pico-8 play session: hold ← + tap ❎

[t = 1 s] hold ← ~1s, tap ❎ ~2×
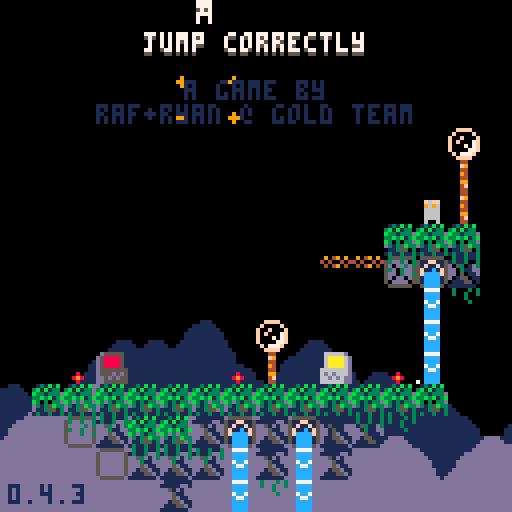
[t = 4 s] hold ← ~4s, tap ❎ ~7×
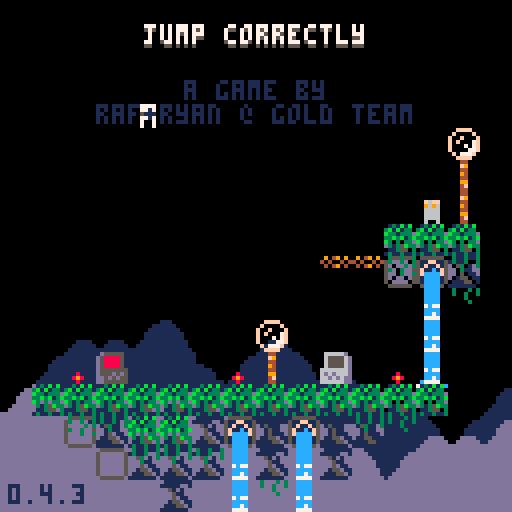
[t = 8 s] hold ← ~8s, tap ❎ ~14×
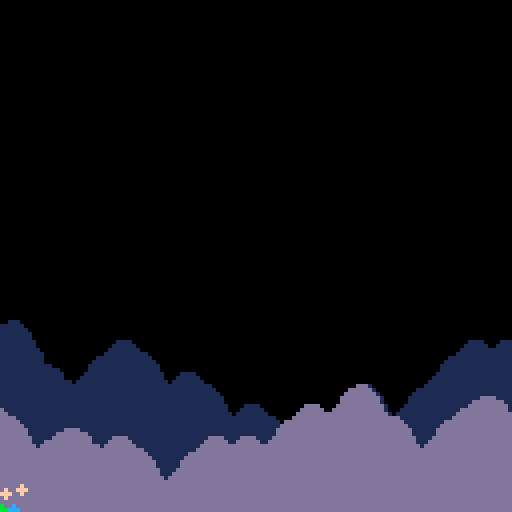

pico-8 cartridge
version 42
__lua__
-- jumper 2
-- 2025-06-24

p_win=0 //keep this
last_lvl=31

--constants and globals
p_spd=1
p_accel=0.3		 --fall accel (0.3)
p_f_max=4				 --fall spd max (4)
p_j_max=-2.5	 --jump spd max (-2.5)
p_j_t_max=5 	 --jump frames
//p_j_fre=1   	 --num free jumps
//p_w_spd=0.3 		--water fill speed

l_toucht=nil //last touch teleporter

chl=0 --checkpoint lvl
crl=0 --current lvl

-- enemy constants
ice_t_slow=70 --ice spawn time slow
ice_t_fast=30 --ice spawn time fast

cltb=0 --cloud time back
cltf=0 --cloud time front
key_cols={10,11,12,8} --keys

logo_t=0
//auto_save=1
tot_d=0
aut=0

function _init()
	printh("=====start=====")
	cartdata("gt_j2_043")
	
	mplay=false
	pp=obj(-1,-1,3,5)
	chl=dget(0)
	//chl=31
	tot_d=dget(2)
	//tot_d=100
	p_win=dget(3)
	//p_win=1
	printh("load save 0 "..chl)
	printh("load save 2 "..tot_d)
	printh("load save 3 "..p_win)
	
	reset_checkpoint(0)
end

function reset_checkpoint(ll)
	printh("reseting from checkpoint")
	uits,l_uits=-0.1,-1 --ui time slow
	uitf,l_uitf=-0.1,-1 --ui time fast
	
	tpt=0								--lvl trans time
	pvy=0  			   --vel y
	pdrx=1 			   --dir x
	pdry=0 			   --dir y
	pmt=0  			   --move time
	pjmp=0 			   --current jump
	pjp=true     --jump pressed
	pjmpt=0      --jump time
	ptank=1 		   --num water tanks (this will probably never get higher)
	pwater=0 	   --amt water
	pst=false    --show empty tank icon
	pwt=0					   --water time
	ptw=false    --touching water
	pdig=false   --is digging
	pdt=0				 	  --digging time
	pseed=0				  --seeds
	psht=false   --shooting
	ptswch=false --touching switch player
	etswch=false --touching switch any ememy
	pto=false 	 	--near old man :(
	pio=false    --interact old man
	og_text=":)" --old guy text
	ptn=false				--touching ng cpu
	pin=false				--interact ng cpu
	ptd=0    				--touching door (0 no, 1 yes, 2 yes+interact)
	pbnk=false   --did bonk
	prst=0							--restart time
	
	ogidx=0
	ogt=0
	
	dth_t=-1					--death time
	dth_e=nil				--death object
	
	if ll then
		crl=ll
	else
		crl=chl
	end
	
	if(crl!=0)save_game()
	
	if crl==0 then
		mplay=false
		music(63)// test no music
	elseif not mplay then
		mplay=true
		music(0)// test start music
	end
	
		
	init_lvl()
end

function _draw()
	cls()
	camera(cmx,cmy)
	
	draw_clouds()
	
	if logo_t<120 then
		draw_logo()
		return
	end
	
	if tpt>0 and tpt<40 then
		local t,c="computer "..crl,5
		if crl==0 then
			t="correct!"
			c=cltb%8+8
		end
		
		print(
			t,
			cmx+cen_txt(t),
			cmy+62,
			c)
			
		if flr(uits%2)==0 then
			spr(22,cmx,cmy+120)
		end
		return
	end
	
	if dth_t!=-1 then
		if dth_e and dth_e.draw then
			dth_e.draw(dth_e)
		end
		for e in all(effs)do
			if(e.isp)e.draw(e)
		end
		return
	end
	
	draw_bk()
	
	for e in all(enemies)do
		if(e.draw)e.draw(e)
	end
	
	map(0,0)
	
	if not tp_out then
		draw_player()
	end
	//printh(cmi.." "..cmj.." "..cmx.." "..cmy)
	
	draw_fg()
	
	for b in all(bullets)do
		b.draw(b)
	end
	
	
	for e in all(effs)do
		e.draw(e)
	end
	
	draw_hud()
	if aut>0 then
		for i=0,flr((30-aut)/10)do
			pset(cmx+2+i*2,cmy+126,7)
		end
	end
	
	if pio then
		draw_old_guy_prompt()
	end
end

function _update()
	l_uits,uits=uits,(uits+0.1)%30
	l_uitf,uitf=uitf,(uitf+0.2)%30
	cltb=(cltb+0.7)%136
	cltf=(cltf+1)%136
	
	if aut>0 then
		aut-=1
	end
	
	if scr_wrap and 
				flr(uits%3)==0 and
				flr(l_uits%3)!=0 then
		for i=0,16 do
			add_wrap(cmx,cmy+i*8,1)
			add_wrap(cmx+127,cmy+i*8,-1)
		end
	end
	
	if logo_t<120 then
		logo_t+=1
		if(btnp(❎))logo_t+=50
		return
	end
	
	update_clds()
	
	for e in all(effs)do
		e.update(e)
	end
	
	if dth_t>=0 then
		dth_t-=1
		//if dth_e and dth_e.update then
			//dth_e.update(dth_e)
		//end
		if(dth_t==0)reset_checkpoint(crl)
		return
	end
	
	if pio then
		update_old_guy_prompt()
		return
	end
	
	if crl==0 and 
				p_win==1 and
				flr(uitf%2)==0 and
				flr(l_uitf%2)!=0 then
		add_jump(
			rand(0,127),
			rand(0,127),
			nil,
			15)
		//local sv=
		//sfx(16,-1,rand(0,2)*6,6)
		sfx(9,-1,0,16)
	end
	
	update_lvl()
	
	if tp_out then
		update_tp_out()
	else
		for e in all(enemies)do
			if(e.update)e.update(e)
		end
	
		update_bullets()
		update_player()
	end
end

function comb(a,b)
	for k,v in pairs(b)do
		a[k]=v
	end
end

function obj(x,y,w,h,ext)
	o={x=x,y=y,w=w,h=h}
	comb(o,ext)
	return o
end

function eff(x,y,d,u,ext)
	o={x=x,y=y,draw=d,update=u}
	comb(o,ext)
	return o
end

function rand(bot,top)
	return flr(rnd((top+1)-bot))+bot
end

function draw_bb(o)
	rect(
		o.x-o.w/2,
		o.y-o.h/2,
		o.x+o.w/2,
		o.y+o.h/2,
		8)	
end

function col_bb(a,b)
	if b.w==0 or b.h==0 then
		return false
	end
	local ax=a.x-a.w/2
	local ay=a.y-a.h/2
	local bx=b.x-b.w/2
	local by=b.y-b.h/2
	
	return ax<=bx+b.w and
		ax+a.w>=bx and ay<=by+b.h and
		ay+a.h>=by
end

function test_w_wrap(a,b)
	local aa=a
	if scr_wrap then
		aa=obj(
			a.x%128+cmx,
			a.y,a.w,a.h)
	end
	if col_bb(aa,b) then
		return b
	end
	return nil
end

function on_layer(o,ox,oy,lrs,t_spk,hb_mod)
	if type(lrs)!="table" then
		lrs={lrs}
	end
	if(hb_mod==nil)hb_mod=0
	
	local a=obj(o.x+ox,o.y+oy,o.w+hb_mod,o.h+hb_mod)
	local mi=flr(a.x/8)
	local mj=flr(a.y/8)
	
	for j=min(cmj+15,mj+1),max(cmj,mj-1),-1 do
	for ii=mi-1,mi+1 do
		local i=ii%16+cmi
		for f in all(lrs) do
			local s=mget(i,j)
			if fget(s,f) then
				local h=f==1 and 4 or 8
				local b=obj(
					i*8+4,
					j*8+h/2,
					8,
					h,
					{s=s}
				)
				if test_w_wrap(a,b) then
					return b
				end
			end
		end
	end end
	
	if t_spk then
		for s in all(spks) do
			if test_w_wrap(a,s) then
				return s
			end
		end
	end
	return nil
end

function on_scr(o)
	return o.y<cmy+137 and 
								o.y>cmy-4 and
			 				o.x<cmx+137 and 
			 				o.x>cmx-4
end

function round(n)
	if n-flr(n)>=0.5 then
		return flr(n)+1
	end
	return flr(n)
end

function lerp(a,b,t)
 return a+(b-a)*t
end

function clear_map_at(x,y)
	mset(flr(x/8),flr(y/8),0)
end

function draw_logo()
	local f=min(logo_t/60,1)
	local fi=min(flr(logo_t/9),6)
	pal(10,({1,5,2,13,15,10})[fi])
	for i=1,4 do
		spr(
			124+i-1,
			cmx+60+f*8*i-4*f,
			cmy+60)
		spr(
			124-i,
			cmx+60-f*8*i+4*f,
			cmy+60)
	end
end

--[[
function toggle_auto_save(i)
	if i==1 or i==2 then
		return
	end
	auto_save=(auto_save+1)%2
	printh("set auto save ")
	printh(auto_save)
	dset(1,auto_save)
	//add sfx here
	menuitem(
		2,
		"auto save "..(auto_save==1 and "is on" or "is off"),
		toggle_auto_save
	)
end
]]--

function save_game()
	printh("set save 0 "..chl)
	printh("set save 2 "..tot_d)
	printh("set save 3 "..p_win)
	dset(0,chl)
	dset(2,tot_d)
	dset(3,p_win)
	//add sfx here
	aut=30
end

function clear_save()	
	printh("clear save 0 2 3")
	dset(0,0)
	dset(2,0)
	dset(3,0)
	tot_d=0
	chl=0
	p_win=0
end

music(0)

-->8
--player
function draw_player()
	local off=(ptswch and 2 or 0)
	
	--legs
	sspr(
		12,flr(pmt)%2*2+8,
		4,2,
		pp.x-2,pp.y+1-off,
		4,2,
		pmt<2
	)	

	--ducking
	local dt=flr(pdt/3)%2
	if dt==0 and 
				pdry==1 and 
				pvy==0 and
				not pdig then
		dt=1
	end

	--head
	if(pjmp>=1)pal(12,5)
	sspr(
		8,pdry*4+12,
		4,4,
		pp.x-2,pp.y-3+dt-off,
		4,4,
		pdrx==-1
	)
	pal()
		
	--off screen arrow
	if pp.x>cmx+128 then
		spr(13,cmx+120,pp.y-4)
	elseif pp.x<cmx-1 then
		spr(13,cmx+2,pp.y-4,1,1,true)
	end
	
	--water drops
	if ptw then
		draw_splash(pp.x-4,pp.y-5)
	end
	
	--water tank
	local ofx=3
	if(pdrx==-1)ofx=-8
	if pst then
		sspr(0,8,6,6,pp.x+ofx,pp.y-6)
	elseif pwater>0 then
		if ptw then
			--tank shadow
			sspr(
				0,8,6,6,
				pp.x+ofx+1,pp.y-5)
		end
		sspr(
			16+8*(pwater-1)+(flr(uits)%2)*4,8,
			5,5,pp.x+ofx,pp.y-6)
	end
	
	--seeds
	for i=1,pseed do
		local a=uitf/7.5+i/pseed
		local x=pp.x+cos(a)*6
		local y=pp.y+sin(a)*6
		rectfill(
			x,y,
			x+sgn(cos(a)),
			y+sgn(sin(a)),7)
	end
	
	if prst>15 then
		draw_int(
			4-flr(prst/15),
			pp.x+2,
			pp.y-2)
	end
	
	--[[
	draw_bb(
		{x=pp.x,y=pp.y+4,w=3,h=1}
	)
	]]--
end

function update_player()
	local move=false
	pdry=0
	if(btn(➡️))move,pdrx=true,1
	if(btn(⬅️))move,pdrx=true,-1
	if(btn(⬆️))pdry=-1
	if(btn(⬇️))pdry=1
	
	if move then
		pmt-=0.3
		if(pmt<0)pmt=4
		if not on_layer(pp,pdrx,0,0) then
			pp.x+=p_spd*pdrx
		end
	else
		pmt=0
		pp.x=flr(pp.x)
	end
	
	if scr_wrap then
		local wr=false
		if(pp.x<cmx-1)pp.x,wr=cmx+127,true
		if(pp.x>cmx+127)pp.x,wr=cmx,true
		if(wr)sfx(3,-1,12,14)
	end
	
	--touch enemy
	local ts=false --touch shroom
	for e in all(enemies)do
		if col_bb(pp,e) then
			if e.draw==draw_shroom then
				ts=true
				//printh(pp.x.." "..pp.y.." touch shroom")
			elseif e.can_hurt then
				//reset_checkpoint()
				kill_plr(e)
				return
			end
		end
	end
	
	--jump
	if btn(🅾️) then
		if not pjp then
			pjp=true
			--  bank,chnl,off, len
			--sfx(0,   0,   0,   0)
			if (pjmp<1 or
							flr(pwater/3)>0) then
				if pjmp>=1 and pwater>2 then
					pwater-=3
					if pwater==0 then
						pst=true
					end
				end
				pjmpt=p_j_t_max
				//pvy=p_j_max
				pjmp+=1
				add_jump(pp.x-1,pp.y)
				if not ptn then
					sfx(3,-1,0,8)
				end
			end
		end
		if pjmpt>0 then
			pvy=p_j_max
		end
		pjmpt=max(0,pjmpt-1)
	else
		pjmpt=0
		pjp=false
	end
	
	--fall
	pvy=min(p_f_max,pvy+p_accel)
	if pvy<0 then
		local b=on_layer(pp,0,pvy,0) 
		if b then
			if not pbnk then
				sfx(3,-1,8,4)
			end
			pbnk=true
			pp.y=b.y+7
			pvy=0.5 --y vel of player after bonk
		end
	else 
		local t=on_layer(
			pp,0,max(1,pvy),{0,1})
		if t!=nil and t.y-pp.y>4 then
			if pvy>p_accel then
				//printh(
				//	"landed "..(
				//		ts and "true" or "false")
				//	)
				add_landed(pp.x,pp.y+4)
				pbnk=false
				sfx(5,-1,0,10)
			end
			pp.y=(flr(pp.y/8)*8)+5
			pvy=0
			pst=false
			
			if not ts then
				pjmp=0
			end
			
			if t and t.s==76 then
				set_cld(t.x,t.y)
			end
		end
	end
	pp.y+=pvy
	
	local sq=on_layer(pp,0,0,0)
	if sq then
		//printh(sq.x.." "..sq.y)
		local o=obj(
			sq.x,sq.y,0,0,
			{
				draw=function()
					spr(sq.s,sq.x-4,sq.y-4)
				end
			})
		kill_plr(o)
	end
	
	--shoot
	if btn(❎) then
		if not pto and 
					not psht and 
					pseed>0 then
			psht=true
			pseed-=1
			sfx(6,-1,0,6)
			local dx=pdrx
			if(pdry!=0)dx=0	
			//add_get(pp.x+2,pp.y,pseed)
			add_bullet(
				pp.x+dx*5,pp.y+pdry*5,1,
				dx*4,pdry*4,false,7,true)
		end
	else
		psht=false 
	end
	
	if btn(❎) and 
				btn(⬇️) and 
				pvy==0 then
		prst+=1
		if prst==15*4 then
			kill_plr()
		end
	else
		prst=0
	end
	
	--touch water
	--note: timer doesnt
	--reset when player
	--leaves water
	ptw=false
	for w in all(waters) do
		if(col_bb(pp,w))ptw=true
	end
	if ptw then
		pwt+=0.3//p_w_spd
		if pwt>=1 then
			pwt=0
			if pwater/3<ptank then
				pwater+=1
				pst=false
				sfx(4,-1,(pwater-1)*6,6)
			end
		end
	end
	
	//printh(pov)
	
	if pp.y>cmy+136 then
		//reset_checkpoint()
		kill_plr()
		return
	end
	
	for b in all(bullets)do
		if col_bb(pp,b) then
			//reset_checkpoint()
			kill_plr(b)
			return
		end
	end
	
	--touch key
	//for k in all(l_keys)do
	for i=1,#l_keys do
		local k=l_keys[i]
		if not k.p and col_bb(pp,k) then
			k.p=true
			add(p_keys,k)
			add_b_exp(
				k.x,k.y,
				3,6,
				{key_cols[i]})
			sfx(10)
		end
	end
	
	--touch door
	//for d in all(doors)do
	if door then
		if col_bb(pp,door) then
			//ptd=true
			if btn(⬇️) or btn(⬆️) then
				local can=true
			
				//sfx(11)
				//sfx(17)
				//sfx(7,-1,4,4)
				for k in all(l_keys)do
					if k.p==false then
						can=false
					end
				end
			
				if can then
					for i=1,#l_keys do
						local k=l_keys[i]
						add_b_exp(
							k.x,
							k.y,
							2,2,
							{key_cols[i]})
						//del(p_keys,k)
					end
					if crl==last_lvl then
						crl=0
						p_win=1
						save_game()
					elseif crl==chl then
						crl+=1
					else
						crl=chl
					end
					sfx(11)
					init_tp_out()
				
					return
				elseif ptd<2 then
					sfx(7,-1,4,4)
					ptd=2
				end
			else
				ptd=1
			end
		else
			ptd=0
		end
	end
	
	--touch flower
	flwr=nil
	for f in all(flwrs)do
		if col_bb(pp,f) and pdry==1 then
			flwr=f
		end
	end
	
	if pvy!=0 or flwr==nil then
		pdig=false
		pdt=0
	else
		if pdig==false then
			pdt=10
		end
		pdig=true
		if pdt%5==0 then
			add_dig(pp.x,pp.y+4)
			sfx(8,-1,27,4)
		end
		if pdt<=0 then
			del(flwrs,flwr)
			pseed+=flwr.s
			add_get(pp.x,pp.y,"+"..flwr.s)
			sfx(14)
		end
		pdt-=1
	end
	
	-- touch teleporter
	local toucht=nil
	for tt in all(tps)do
	for i=0,1 do
		local t=tt[i+1]
		if t then
			if col_bb(pp,t) then
				//printh((i+1%2)+1)
				toucht=tt[(i+1)%2+1]
			end
		end 
	end end
	if l_toucht==nil and
				toucht!=nil then
		pp.x=toucht.x
		pp.y=toucht.y+1
		pvy*=-1
		--[[
		because of long pressing jumps,
		if the player enters this while
		holding jump before the max hold
		time, their velocity wont flip
		]]--
		add_b_exp(pp.x,pp.y,5,5,toucht.c)
		sfx(7,-1,8,24)
	end
	l_toucht=toucht
	
	-- old man
	pto=false
	if old_guy and 
				col_bb(pp,old_guy)then
		pto=true
		if btnp(❎) then
			sfx(7,-1,0,4)
			pio=true
			ogt=0
			l_ogt=-1
			if p_win==1 then
				_,__,idx=rank(tot_d)
				og_text=og_texts[99-idx]
			elseif og_texts[crl]!=nil then
				og_text=og_texts[crl]
			end
		end
	end
	
	-- touch ng cpu
	ptn=false
	if ng_cpu and
				col_bb(pp,ng_cpu)then
		ptn=true
		if btnp(❎) then
			if pin then
				clear_save()
				//kill_plr(ng_cpu)
				crl=1
				init_tp_out()
				sfx(17)
			else
				sfx(7,-1,0,4)
			end
			pin=true
		elseif btnp(🅾️) then
			sfx(7,-1,4,4)
			pin=false
		end
	else
		pin=false
	end
end

function kill_plr(o)
	tot_d+=1
	dth_e=o
	dth_t=30
	add_b_exp(
		mid(cmx,pp.x,cmx+127),
		mid(cmy,pp.y,cmy+127),
		10,10,nil,true)
		sfx(8,-1,0,27)
end

-->8
--hud/general

function draw_hud()
	print(ver,2,121,1)
	
	--[[
	// uncomment for testing
	print("lvl:"..crl+1,cmx+31,cmy+1,1)
	print("lvl:"..crl+1,cmx+30,cmy,7)
	print("dth:"..tot_d,cmx+61,cmy+1,1)
	print("dth:"..tot_d,cmx+60,cmy,7)
	]]--
	
	if crl==0 then
		local t="jump correctly"
		//t="you jumped correctly"
		local off=mid(
			-2.9,
			cos((cltf%136)/136)*3,
			2.9
		)
		print(
			t,cen_txt(t),10+off,5)
		print(
			t,cen_txt(t),9+off,7)
		print("a game by",46,20,1)
		print("raf+ryan @ gold team",
			24,26,1)
		
		if p_win==1 then
		 t1="times jumped"
		 t2="incorrectly: "..tot_d
		 //t2="incorrectly: "..19999
		 print(
			 t1,
			 cen_txt(t1),40,13)
		 print(
			 t2,
			 cen_txt(t2),46,13)
			
			print("rank:",49,58,7)
			//tot_d=50
			local r,c=rank()
			if c==nil then
				pal(7,(uitf%8)+8)
			elseif flr(uitf)%2==0 then
				pal(7,c)
			end
			print(r,72,58,7)
			pal()
		end	
	end
end

function cen_txt(t)
	return 64-(#t*4)/2
end

function draw_splash(x,y)
	sspr(
		16,13+flr(uitf)%3*3,
		8,3,
		x,y)	
end

clds_b={
"00000002234002000",
"00000031111631420",
"20034311111111114",
"14311111111111111"
}
clds_f={
"00000023400562000",
"20022311143111456",
"14311111111111111"
}
function draw_clouds()
	rectfill(cmx,cmy+112,cmx+128,cmy+128,1)
	draw_cloud_layer(clds_b,72,cltb)
	rectfill(cmx,cmy+120,cmx+128,cmy+128,13)
	pal(1,13)
	draw_cloud_layer(clds_f,88,cltf)
	pal()
end

function draw_cloud_layer(arr,y,t)
	for j=1,#arr do
		for i=0,16 do
			local x=i*8-t
			if(x<-8)x+=136
			spr(arr[j][i+1],cmx+x,cmy+y+j*8)
		end
	end
end

function draw_old_guy()
	local s=0
	if cltf>68 or 
				cltf<30 and cltf%12>6 then
		s=4
	end
	sspr(
		64+s,0,
		4,8,
		old_guy.x-2,old_guy.y-4,
		4,8,
		pp.x<old_guy.x)
	if cltf>68 then
		local off=old_guy.y
		if(cltf%12>6)off-=1
		line(
			old_guy.x-4,off-1,
			old_guy.x-4,off,6)
		line(
			old_guy.x+3,off-1,
			old_guy.x+3,off,6)
	end
	//draw_bb(old_guy)
end

function draw_old_guy_prompt()
	local w=92
	local h=66
	local top=cmy+(127-h)/2
	local lft=cmx+(127-w)/2
	
	rectfill(
		lft,top,
		lft+w,top+h,0)
	rect(
		lft,top,
		lft+w,top+h,7)
	
	print(sub(og_text,0,ogt),
		lft+3,top+3,7)
end

l_ogt=-1
function update_old_guy_prompt()
	if ogt<#og_text then
		ogt+=0.5
		if l_ogt!=flr(ogt) and flr(ogt)%2==0 then
			local off=rand(0,1)
			sfx(18,-1,off*3,3)
			//sfx(18,-1,0,2)
		end
		l_ogt=flr(ogt)
	end

	if btnp(🅾️) then
		pio=false
		sfx(7,-1,4,4)
	elseif btnp(❎) then
		if ogt<#og_text then
			ogt=#og_text
		else
			pio=false
			sfx(7,-1,4,4)
		end
	end
end

function draw_ng_cpu()
	if ptd>0 then
		print(
			"continue",
			door.x-15,
			door.y-20,
			7)
		draw_int("⬆️",door.x+1,door.y-2)
	end
	
	spr(7,ng_cpu.x-4,ng_cpu.y-4)
	if(not ptn)return
		
	if pin then
		print(
			"are you sure?",
			ng_cpu.x-23,
			ng_cpu.y-20,
			7)
		print(
			"no:    yes:",
			ng_cpu.x-23,
			ng_cpu.y-12,
			7)
		draw_int("🅾️",ng_cpu.x-7,ng_cpu.y-2)
		draw_int("❎",ng_cpu.x+25,ng_cpu.y-2)
	else
		print(
			"new game",
			ng_cpu.x-15,
			ng_cpu.y-20,
			7)
		draw_int("❎",ng_cpu.x,ng_cpu.y-2)
	end
end

-- draw interact
function draw_int(s,x,y,c1,c2)
	print(
		s,x-4,y-10,
		c1==nil and 5 or c1)
	print(
		s,
		x-4,
		y-(
			flr(uits)%2==0 and 11 or 10
		),
		c2==nil and 6 or c2
	)
end
-->8
--map functions

function init_lvl()
	reload(0x1000, 0x1000, 0x2000)
	waters={}
	ftns={}
	l_keys={}
	p_keys={}
	door=nil
	flwrs={}
	swchs={}
	swch_cs={}
	sw_blks={}
	clds={}
	spks={}
	tps={
		{nil,nil},
		{nil,nil}
	}
	old_guy=nil
	ng_cpu=nil
	
	sw_state=false
	sw_state_c=false
	sw_state_l=false
	scr_wrap=false
	flip_d=false
	
	bullets={}
	effs={}	
	enemies={}	
	--current map tile i,j
	cmi=crl%8*16
	cmj=flr(crl/8)*16
	--current map x,y
	cmx,cmy=cmi*8,cmj*8
	
	--debug for when no checkpoint
	pp.x,pp.y=cmx+64,cmy+64
	
	printh("init lvl: "..crl..", "..cmi.." "..cmj)
	
	local inf_ftns={}
	
	for j=0,15 do
	for i=0,15 do
		local s=mget(cmi+i,cmj+j)
		local fl=fget(s)
		local sn=mget(cmi+i,cmj+max(j-1,0))
		local ss=mget(cmi+i,cmj+min(j+1,15))
		local sw=mget(cmi+max(i-1,0),cmj+j)
		local se=mget(cmi+min(i+1,15),cmj+j)

		local x,y=cmx+i*8,cmy+j*8
		
		if s>=93 and s<=94 then
			--fountains
			local on_t,off_t=7,0
			if(s==94)on_t,off_t=30,30
			if(s==93)add(inf_ftns,{x=x,y=y})
			add(ftns,{
				x=x,y=y,
				t=-1,on_t=on_t,off_t=off_t
			})
			mset(cmi+i,cmj+j,79)
		elseif s==109 or s==110 then
			add(sw_blks,{
				cmi+i,cmj+j,s==110
			})
		elseif fl==0 then
			-- items created in this
			-- block will clear the
			-- original map tile
			mset(cmi+i,cmj+j,0)
			
			if s==107 then
				--spikes
				local off,f=5,false
				if sn!=77 and 
							sn!=109 and
							sn!=110 and
							fget(sn,0) then
					off,f=2,true
				end
				local sp=add_enemy(
					x+4,y+off,8,4,
					draw_spike,
					nil,
					false,
					true,
					{f=f}
				)
				add(spks,sp)
			elseif s==36 or // up
										s==45 or // down
										s==46 or // right
										s==54 or // left
										s==53 then
				--circle spikes
				local u=update_c_spike
				if(s==53)u=nil
				local d={-1,0}
				if(s==36)d={0,-1}
				if(s==45)d={0,1}
				if(s==46)d={1,0}
				if(s==54)d={-1,0}
				add_enemy(
					x+4,y+4,7,7,
					draw_c_spike,
					u,
					false,
					true,
					{d=d}
				)
			elseif s==22 then
				--keys/floppy
				add(l_keys,obj(
					x+4,y+4,4,4,
					{p=false}
				))
			elseif s==23 and p_win==0 then
				--door
				door=obj(x+4,y+4,8,8)
			elseif s==24 or s==25 then
				--flower 5 seed
				add(flwrs,obj(x+4,y+4,6,8,{s=s==24 and 5 or 1}))
			elseif s==48 or s==49 then
				-- checkpoints
				printh("cp "..x.." "..y)
				pp.x,pp.y=x+4,y+5
				add_b_exp(pp.x,pp.y,10,10)
			elseif s==50 or s==51 then
				-- slimes
				add_enemy(
					x+4,y+4,4,6,
					draw_slime,
					update_slime,
					true,
					true,
					{fast=s==51}
				)
			elseif s==52 then
				-- cacti
				add_enemy(
					x+4,y+4,7,8,
					draw_cactus,
					update_cactus,
					true,
					true,
					{t=60}
				)
			elseif s==55 or s==56 then
				-- moles
				add_enemy(
					x+4,y+4,5,6,
					draw_mole,
					update_mole,
					true,
					true,
					{j=s==56,tm=15,htm=0}
				)
			elseif s==35 then
				-- switches
				add(swchs,obj(
					x+4,y+6,7.5,3))
			elseif s==37 then
				-- switch coins
				add(swch_cs,obj(
					x+4,y+4,7,6))
			elseif s==102 or s==103 then
				-- icicles
				add_enemy(
					x+4,y-4,0,0,
					nil,
					update_ice_spwn,
					false,
					false,
					{tm=s==102 and ice_t_slow or ice_t_fast}
				)
			elseif (s>=40 and s<=44) or
										(s>=57 and s<=60) then
				-- flame spaner
				local drs={
					nil,
					{1,0},{-1,0},{0,-1},{0,1}
				}
				local spd=0.8 -- slow speed
				if s==40 then
					spd=1.8 -- tracker speed
				elseif s>45 then
					spd=1.6 -- fast speed
				end
				local e=add_enemy(
					x,y,0,0,
					draw_flame_spawn,
					update_flame_spawn,
					false,
					false,
					{
						tm=0,
						dr=s<45 and drs[s-39] or drs[s-55],
						flt=not fget(ss,0),
						spd=spd
					}
				)
				//printh(s-39)
				//printh(drs[s-39])
			elseif s==11 then
				scr_wrap=true
			elseif s==61 then
				-- mushroom
				add_enemy(
					x+4,y+4,7,6,
					draw_shroom,
					update_shroom,
					true,
					false,
					{tp=false}
				)
			elseif s==31 then
				--eye
				add_enemy(
					x+4,y+4,7,6,
					draw_eye,
					update_eye,
					false,
					false,
					{t=0}
				)
			elseif s==120 then
				flip_d=true
			elseif s>=116 and s<=119 then
				--teleporters
				local i1=ceil(abs(115-s)/2)
				local i2=(s%2)+1
				local cs={{3,11},{2,8}}
				tps[i1][i2]=obj(
					x+4,y+4,6,6,
					{c=cs[i1]}
				)
			elseif s==8 then
				old_guy=obj(
					x+4,y+4,8,8,
					{draw=draw_old_guy}
				)
			elseif s==7 then
				ng_cpu=obj(
					x+4,y+4,8,8)
			end
		end
	end end
	
	for f in all(inf_ftns)do
		local j=flr(f.y/8)
		local i=flr(f.x/8)
		
		repeat
			add(
				waters,
				obj(
					f.x+4,
					cmy+3+(j-cmj)*8,
					8,8,
					{st=f.y+5}
				)
			)
			j+=1
		until j>cmj+15 or fget(mget(i,j),0)
	end
	
	--[[
	// title test, use moles
	// to
	if crl==0 then
		local ss="jump correctly"
		printh("lvl 1")
		for i=0,#ss-1 do
			local s=ss[i+1]
			local x,y=24+i*4,20-i*2
			add_enemy(
				x+4,y+4,3,5,
				draw_title_text,
				update_mole,
				true,
				true,
				{j=true,tm=15,htm=0,s=s}
			)
		end
	end
	]]--
end

function draw_bk()
	for w in all(waters)do
		local off=0
		if w.ct and w.ct.y>w.st then
			//printh(w.ct.y-w.y)
			off=7-(w.ct.y-w.y)
		end
		sspr(
			14*8+flr(uits)%4*4,0,
			4,8-off,
			w.x-2,w.y-4)
		//end
		//draw_bb(w)
		if w.ct and off!=0 then

			draw_splash(w.ct.x-4,w.ct.y-5)
		end
		
		for e in all(enemies)do
			if col_bb(w,e) then
				sspr(
					16,13+flr(uitf)%3*3,
					8,3,
					e.x-4,e.y-5)
			end
		end
	end
	
	//for d in all(doors)do
	if door then
		if #p_keys==#l_keys and 
					uits-flr(uits)>0.5 then
			pal(5,key_cols[flr(uits)%#l_keys+1])
		end
		spr(
			23,
			door.x-4,
			door.y-4,
			1,1,
			flip_d
		)
		pal()
		//draw_bb(door)
	end
	
	if old_guy then
		draw_old_guy()
	end
	
	if ng_cpu then
		draw_ng_cpu()
	end
end

function draw_fg()
	local ft=cltf%68
	if ft>0 and ft<7 or 
				ft>14 and ft<21 then
		pal(3,7)
		pal(10,7)
		pal(14,7)
	end
	for f in all(flwrs)do
		local fx=mid(0,flr(uits)%4-1,1)
		local oy=flr(uits)%4%2
		if f.s==5 then
			sspr(
				64,13,6,3,
				f.x-3+fx,f.y+1,
				6,3,fx>0)
			sspr(
				8*8,8,6,5,f.x-3,f.y-4+oy)
		elseif f.s==1 then
			sspr(
				72,14,6,2,
				f.x-3+fx,f.y+1,
				6,3,fx>0)
			sspr(
				72,9,6,5,f.x-3,f.y-4+oy)
				
		end
		
		if not pdig and 
					col_bb(pp,f) then
			draw_int("⬇️",f.x+1,f.y-0)
		end
		//draw_bb(f)
	end
	pal()
	
	if not tp_out then
		for i=1,#l_keys do 
			local k=l_keys[i]
			pal(7,key_cols[i])
			spr(
				22,
				k.x-4,
				k.y-4+mid(
					-1.9,
					cos((uits+i)/5)*2,
					1.9
				)
			)
			pal()
			//draw_bb(k)
		end
	end
	
	for s in all(swchs)do
		sspr(24,
			sw_state and 21 or 17,
			8,3,s.x-4,s.y-1)
		//draw_bb(s)
	end
	
	for s in all(swch_cs)do
		if ptswch or etswch then
			palt(5,true)
			pal(7,13)
			pal(8,13)
			pal(11,13)
		end
		spr(sw_state and 37 or 38,
			s.x-4,s.y-4+cos(uits/6)*2)
		//draw_bb(s)
		pal()
	end
	
	for ti=1,#tps do
	for t in all(tps[ti]) do
	if t then
		//draw_bb(t)
		local d=ti<2 and 1 or -1
		for i=0,2 do
			local f=max(1,i*2)
			local a=0
			while a<1 do
				local aa=a+(cltf/(136/f))
				
				pset(
					t.x+cos(aa)*(2+i),
					t.y+sin(aa)*(2+i)*d,
					i%2==0 and t.c[2] or t.c[1]
				)
				a+=1/5
			end
		end
	end end end
	
	if pto then
		draw_int("❎",old_guy.x,old_guy.y)
	elseif old_guy!=nil and
								p_win==1 and 
								flr(uits)%2==0 then
		draw_int("!",old_guy.x+2,old_guy.y,2,8)
	end
end

function update_lvl()
	for w in all(waters)do
		w.y+=1
		local t=on_layer(w,0,0,0,false,-2)
		w.ct=t
		if w.y>cmy+136 or 
					(t!=nil and t.y>w.st and t.y-w.y<1)  then
			del(waters,w)
		end
	end
	
	for f in all(ftns)do
		f.t+=1
		if f.t<f.on_t then
			if f.t%8==0 then
				add(waters,obj(
					f.x+4,f.y+4,8,8,{st=f.y+5}
				))
			end
		elseif f.t==f.on_t+f.off_t then
			f.t=-1
		end
	end
	
	for i=1,#p_keys do
		local k=p_keys[i]
		//if k.p then
			local tx=pp.x+4*i*1.2*pdrx*-1
			local ty=pp.y-3
			k.x=lerp(k.x,tx,0.2)
			k.y=lerp(k.y,ty,0.2)
		//end
	end
	
	sw_state=sw_state_c
	ptswch=false
	etswch=false
	for s in all(swchs)do
		if col_bb(s,pp) then
			ptswch=true
			sw_state=true
		end
		
		for e in all(enemies)do
			e.tswch=false
			if e.draw!=draw_flame and 
						col_bb(s,e) then
				e.tswch=true
				etswch=true
				sw_state=true
			end
		end
	end
	
	if not ptswch and not etswch then 
	for s in all(swch_cs)do
		if col_bb(s,pp) then
			del(swch_cs,s)
			sw_state_c=not sw_state_c
			sfx(13,-1,0,16)
			local c={8,14}
			if(sw_state_c)c={11,3}
			add_b_exp(s.x,s.y,3,6,c)
		end
	end end
	
	for s in all(sw_blks)do
		if s[3]==sw_state then
			mset(s[1],s[2],sw_state and 110 or 109)
		else
			mset(s[1],s[2],111)
		end
	end
	
	if sw_state!=sw_state_l then
		sfx(12,-1,0,2)
	end
	sw_state_l=sw_state
end
-->8
--effects and bullets

function add_bullet(
	x,y,w,
	vx,vy,
	fall,
	c,
	p,
	draw)
	add(bullets,obj(
		x,y,
		w,w,{
			vx=vx,
			vy=vy,
			fall=fall,
			c=c,
			p=p,
			draw=draw and draw or draw_bullet
		}))
end

function draw_bullet(b)
		rectfill(
			b.x-b.w/2,b.y-b.h/2,
			b.x+b.w/2,b.y+b.h/2,
			b.c and b.c or 7)
		//draw_bb(b)
end

function draw_c_bullet(b)
	spr(
		26,b.x-1,b.y-1,
		1,1,
		false,
		b.vy>1
	)
	//draw_bb(b)
end

function update_bullets()
	for b in all(bullets)do
		if b.fall then
			b.vy=min(p_f_max,b.vy+p_accel)
			if b.vx>0 then
				b.vx=max(0,b.vx-0.2)
			elseif b.vx<0 then
				b.vx=min(0,b.vx+0.2)
			end		
		end
	
		b.x+=b.vx
		b.y+=b.vy
		
		if b.x<cmx or b.x>cmx+128 or
					b.y<cmy or b.y>cmy+128 then
			//add_b_exp(b.x,b.y,2,4)
			del(bullets,b)
		end
		
		local t=on_layer(b,0,0,0)
		if t!=nil and 
					(b.draw!=draw_c_bullet or 
						t.y>b.y
					)then
			if b.p and t.s==77 then
				clear_map_at(t.x,t.y)
				add_gb(t.x,t.y)
				sfx(15,-1,0,27)
			end
			add_b_exp(b.x,b.y,2,4)
			del(bullets,b)
		end	
		
		if b.p then
			for e in all(enemies)do
				local tbw=b.w
				b.w+=2
				b.h+=2
				if e.draw!=draw_flame and 
							col_bb(b,e) then
					add_b_exp(b.x,b.y,2,4)
					del(bullets,b)
					del(enemies,e)
				end
				b.w,b.h=tbw,tbw
			end	
		end
	end
end

function add_b_exp(x,y,m,n,c,isp)
	for i=0,rand(m,n) do
		add(effs,eff(
			rand(x-4,x+4),rand(y-4,y+4),
			draw_jump,update_b_exp,
			{
				t=rand(10,15),
				vx=rand(-0.5,0.5),
				vy=rand(-0.5,0.5),
				c=c,
				isp=isp
			}
		))
	end
end

function update_b_exp(e)
	e.t-=1
	e.x+=e.vx
	e.y+=e.vy
	e.vx*=0.9
	e.vy*=0.9
	if(e.t==0)del(effs,e)
end

--sprinkle effect update
function update_spkl(s)
	s.dy=min(s.dy+p_accel,p_f_max)
	s.y+=s.dy
		
	if s.dx!=0 then
		s.dx-=sgn(s.dx)*0.1
	end
	s.x+=s.dx
		
	s.t-=1
	if s.y>cmy+128 or s.t==0 then
		del(effs,s)
	end
end

function add_dig(x,y)	
	for dx in all({1.2,-1.2})do
		add(effs,eff(
			x,y,draw_dig,update_spkl,
			{dx=dx,dy=-1,t=15}
		))
	end
end

function draw_dig(d)
	rectfill(d.x,d.y,d.x,d.y,15)
end

function add_gb(x,y)
	local dirs={
		{1.2,-1},
		{-1.2,-1},
		{1.2,-1.5},
		{-1.2,-1.5},
	}
	
	for dir in all(dirs)do
		add(effs,eff(
			x,y,draw_gb,update_spkl,
			{dx=dir[1],dy=dir[2],t=15,so=rand(0,3)}
		))
	end
end

function draw_gb(g)
	local sx=g.so%2*4
	local sy=flr(g.so/2)*4
	sspr(sx,16+sy,4,4,g.x,g.y)
end

function add_get(x,y,v)
	add(effs,eff(
		x-4,y-8,draw_get,update_get,
		{t=25,v=v}))
end

function draw_get(g)
	print(
		g.v,g.x,g.y,
		flr(g.t)%8+8
	)
end

function update_get(g)
	g.y-=0.6
	g.t-=1
	if g.t==0 then
		del(effs,g)
	end
end

function add_jump(x,y,c,t)
	local dirs={
		{1.2,-0.5},
		{-1.2,-0.5},
		{1.2,-1.5},
		{-1.2,-1.5},
	}
	
	for dir in all(dirs)do
		add(effs,eff(
			x,y,draw_jump,update_spkl,
			{
				dx=dir[1],
				dy=dir[2],
				t=t!=nil and t or 10,
				c=c
			}
		))
	end
end

function draw_jump(j)
	if j.c then
		pal(7,j.c[flr(j.t)%#j.c+1])
	else
		pal(7,flr(j.t)%8+8)
	end
	sspr(13,13,3,3,j.x,j.y)
	pal()
end

function add_landed(x,y)
	//printh("added landed")
	for d in all({-1,1})do
		add(effs,eff(
			x+2*d,y,draw_landed,update_landed,
			{dx=d}
		))
	end
end

function draw_landed(l)
	rectfill(
		l.x,l.y,
		l.x+1*sgn(l.dx),l.y+1,
		flr(cltf)%8+8)
end

function update_landed(l)
	l.x+=l.dx
	l.dx*=0.90
	if abs(l.dx)<0.5 then
		del(effs,l)
	end
end

function init_tp_out()
	tp_out=true
	tpt=60
	add_b_exp(pp.x,pp.y,10,10)
end

function update_tp_out()
	tpt-=1
	if tpt==0 then
		tp_out=false
		chl=crl
		reset_checkpoint()
		//init_lvl()
	end
end

function set_cld(x,y)
	local can=true
	for c in all(clds) do
		if c[1]==x and c[2]==y then
			can=false
		end
	end
	if(can)add(clds,{x,y,7})
end

function update_clds()
	for c in all(clds)do
		c[3]-=1
		if c[3]==0 then
			add_b_exp(c[1],c[2],3,6,{13,14,15})
			clear_map_at(c[1],c[2])
			del(clds,c)
			sfx(6,-1,6,15)
		end
	end
end

function add_wrap(x,y,d)
	add(effs,eff(
		x,y+rand(-2,2),
		draw_wrap,update_wrap,
		{
			dx=d*rnd()*0.2,
			dy=rnd()*0.09,
			
			t=rand(20,40),
			c=rnd({1,2,13,14})
		}
	))
end

w_cols={14,13,2,1}
function draw_wrap(w)
	//circ(
	//	w.x,
	//	w.y+sin(w.t),1*(w.t/40),2)
	pset(
		w.x,
		w.y+sin(w.t),
		w_cols[flr((w.t/40)*4)+1])
end

function update_wrap(w)
	w.t-=1
	w.x+=w.dx
	w.y-=w.dy
	if w.t==0 then
		del(effs,w)
	end
end



-->8
-- enemies

function add_enemy(x,y,w,h,d,u,hit,hurt,ext)
	e=obj(
		x,y,w,h,
		{
			draw=d,update=u,
			drx=1,vy=0,t=0,
			can_hit=hit,
			can_hurt=hurt,
			tswch=false
		}
	)
	comb(e,ext)
	add(enemies,e)
	return e
end

function update_e_general(e,lrs)
	if(lrs==nil)lrs={0,1}
	e.vy=min(p_f_max,e.vy+p_accel)
	local t=on_layer(
		e,0,max(1,e.vy),lrs,true)
	if t!=nil then
		if e.vy<0 and fget(t.s,0) then
			e.vy=0
		elseif t.y-e.y>4 then
			if e.vy>p_accel then
				// landed
			end
			e.y=flr(t.y-t.h/2)-flr(e.h/2)-1
			e.vy=0
		end
	end
	e.y+=e.vy
end

-- slimes
function draw_slime(s)
	if s.fast then
		pal(2,3)
		pal(14,11)
	end
	spr(
		50+(s.fast and uitf or uits)%2,
		s.x-4,
		s.y-3-(s.tswch and 2 or 0),
		1,1,s.drx==-1)
	//draw_bb(s)
	pal()
end

function update_slime(s)
	update_e_general(s)
	if(s.vy!=0)return
	
	if on_layer(s,s.drx,0,0,true) or
				(not s.fast and 
					not on_layer(s,s.drx*4,1,{0,1},true))then
		s.drx*=-1
	end
	
	-- speed 0.67 and 0.4
	-- dont cause sync issues
	s.x+=s.drx*(s.fast and 0.67 or 0.4)

	if s.y>cmy+136 then
		del(enemies,s)
	end
end

--moles
function draw_mole(m)
	local s=(uits)%2
	if(m.vy<0)s=0
	if(m.vy>0)s=1
	spr(
		55+s,
		m.x-4,
		m.y-4-(m.tswch and 2 or 0),
		1,1,pp.x>m.x)
	//draw_bb(m)
end

function update_mole(m)
	update_e_general(m)
	if m.vy==0 and m.htm==0 then
		if m.tm==0 then
			m.tm=15
			m.htm=10
			if m.j then
				m.vy=-3
				m.y-=1
				sfx(5,-1,10,8)
			end
		else
			m.tm-=1
		end
	elseif m.vy>=-p_accel and
								m.vy<=p_accel then
		if m.htm>0 then
			m.vy=-p_accel
			m.htm-=1
		end
	end
	
	if m.y>cmy+136 then
		del(enemies,m)
	end
end

-- spikes
function draw_spike(s)
	
	spr(
		107+flr(uits)%2,
		s.x-4,s.y-4,
		1,1,false,s.f
	)
	//draw_bb(s)
end

-- moving circle spike update
function update_c_spike(s)
	s.x+=s.d[1]
	s.y+=s.d[2]
	if s.x<=cmx or s.x>=cmx+128 or
				s.y<=cmy or s.y>=cmy+128 or
				on_layer(s,0,0,0,true) then
		s.d[1]*=-1
		s.d[2]*=-1
	end
end

-- circle spikes
function draw_c_spike(s)
	palt(0b1010000010000000)
	spr(
		53+flr(uitf)%2,
		s.x-4,s.y-4,
		1,1,pp.x<s.x
	)
	pal()
	--draw_bb(s)
end

-- cacti
function draw_cactus(c)
	spr(
		52,
		c.x-4,
		c.y-4+(uitf%2)-(c.tswch and 2 or 0),
		1,1,
		uitf%4/2>1)
	--draw_bb(c)
end

function update_cactus(c)
	update_e_general(c)
	c.t+=1
	if c.t>=60 then
		c.t=0
		add_bullet(
			c.x-2,
			c.y-1,
			3,
			-1.7, --h vel
			-2,   --v vel
			true,
			11,
			false,
			draw_c_bullet
		)
		
		add_bullet(
			c.x+2,
			c.y-1,
			3,
			1.7, --h vel
			-2,  --v vel
			true,
			11,
			false,
			draw_c_bullet
		)
		sfx(9,-1,0,16)
	end
end


function update_ice_spwn(s)
	if s.t==0 then
		s.t=s.tm
		add_enemy(
			s.x,s.y+3,7,7,
			draw_ice,
			update_ice,
			false,
			true
		)
	else
		s.t-=1
	end
end

function draw_ice(i)
	sspr(48,48,8,7,i.x-4,i.y-4)
	//draw_bb(i)
end

function update_ice(i)
	i.t+=1
	if i.t<20 then
		i.y+=0.15
	elseif i.t>30 then
		update_e_general(i,{0})
		if i.vy==0 or not on_scr(i) then
			add_gb(i.x,i.y)
			del(enemies,i)
			sfx(15,-1,10,6)
			//sfx(15,-1,16,4)
			if i==dth_e then
				dth_e=nil
			end
		end
	end
end

function draw_flame_spawn(f)
	local off=0
	//if f.flt then
		off=(f.tm/15)%1
	//end
	palt(0b0000000111000000)
	spr(
		40+max(flr(f.tm),0),
		f.x,
		f.y+sin(off)*2)
	pal()
end

function update_flame_spawn(f)
	f.tm+=0.3
	if f.tm>=5 then
		f.tm=-10
		local dr=f.dr
		if dr==nil then
			local a=atan2(
				pp.x-f.x,
				pp.y-f.y)
			dr={
				cos(a),
				sin(a),
				true}
		end
		add_enemy(
			f.x+4,f.y+3,6,6,
			draw_flame,
			update_flame,
			true,
			true,
			{
				dr=dr,
				spd=f.spd
			}
		)
	end
end

function draw_flame(f)
	if not f.dr[3] then
		pal(1,13)
		pal(12,6)
	end
	spr(
		uitf%3+57,
		f.x-4,
		f.y-4)
	//draw_bb(f)
	pal()
end

function update_flame(f)
	f.x+=f.dr[1]*f.spd
	f.y+=f.dr[2]*f.spd
	if not on_scr(f) then
		del(enemies,f)
	end
end

function draw_shroom(s)
	spr(
		s.t>0 and 63 or 61+(uits)%2,
		s.x-4,
		s.y-4-(s.tswch and 2 or 0),
		1,1,pp.x>s.x)
	//draw_bb(s)
end

function update_shroom(s)
	update_e_general(s)
	if col_bb(s,pp) then
		s.t=10
		local v,sv=1.6,1
		if(btn(⬇️))v,sv=1.1,0
		if(btn(⬆️))v,sv=2.1,2
		sfx(16,-1,sv*6,6)
		//sfx(16,-1,0,6+sv*6)
		pvy=p_j_max*v
		add_jump(pp.x-1,pp.y,{13,14})
	end
	if s.t>1 then
		s.t-=1
	elseif s.t==1 and 
								flr(uits%2)==1 and
								flr(l_uits%2)!=1 then
		s.t=0
	end
end

eye_blk_t=6
eye_blk_s=0.24
function draw_eye(e)
	local s=0
	if e.t>=-eye_blk_t then
		local pc=5
		
		if e.t<0 and flr(e.t)%2==0 then
			pc=7
		end
		
		pal(7,pc)	
		pal(9,pc)
		pal(10,0)
		pal(15,pc)
		
		s=28+mid(
			0,
			abs(10-flr(e.t)),
			3)
	else
		s=31-mid(
			0,
			abs(eye_blk_t+4+flr(e.t)),
			3)
	end
	spr(s,e.x-4,e.y-4,1,1,e.x<pp.x)
	pal()
end

function update_eye(e)
	if e.t>=0 then
		e.t+=eye_blk_s
		if(e.t>14)e.t=0
		e.can_hurt=false
		if col_bb(e,pp) then
			e.t=-1
		end
	else
		e.t-=eye_blk_s
		if e.t<=-eye_blk_t then
			e.can_hurt=true
		end
		if(e.t<-eye_blk_t-7)e.t=11
	end
end

--this is a crazy hack
function draw_title_text(t)
	print(t.s,t.x-2,t.y-3)
	//draw_bb(t)
end
-->8
-- normal/hard mode code
// code here differs between
// modes. be careful!

ver="0.4.3"

og_texts={}
// end game s+
og_texts[99]="henlo s+"
// end game s
og_texts[98]="henlo s"
// end game a
og_texts[97]="henlo a"
// end game b
og_texts[96]="henlo b"
// end game c
og_texts[95]="henlo c"
// end game d
og_texts[94]="henlo d"

// lvl texts
og_texts[0]="bad news. one of the\ninterns spilled their\nlatte on the mainframe\nand scrambled our\nencrypted data. then\ni tripped and dropped\nall the backup files.\nmake haste and recover\nthe floppy disks!"
og_texts[2]="if you look down, you\nwill notice these\ndancing flowers.\nthey're extra tasty\nthis time of year!"
og_texts[8]="oh boy, i can't wait\nto get back to work!"
og_texts[15]="i feel a temporal\nshift when i pass the\nparticles."
og_texts[16]="these mushrooms really\nget me. they can help\nus reach high and low\nplaces!"
og_texts[21]="my forehead feels\nrather warm! luckily,\nthe source of the heat\nmay not harm you."
og_texts[28]="some jerk once\ncompared me to a\ntalking paper clip."
og_texts[31]="almost there, kid! use\nyour final resources\nwisely."


function rank()
	if(tot_d==0)return "s+",nil,0
	if(tot_d<=10)return "s",8,1
	if(tot_d<=40)return "a",9,2
	if(tot_d<=80)return "b",11,3
	if(tot_d<=120)return "c",13,4
	return "d",2
end
__gfx__
000000001111111100000000000000011100000000000000000000000d555550000000000000000000000000009009000000000000008000cc7cccccc777cccc
00000000111111110000000000000111111000000000000000000000d58888500000ff0f000000000000000009009000000000000000880077c7cc7ccccc7777
00000000111111110000000000001111111100000000000000000000d5888850ff6f66660050500000000000999900000000000088888880cccc7777cccccccc
00000000111111110000000000011111111110000000001111000000d5888850696969690005000000000000090009000000000088888888cccccccc7c77cccc
00000000111111110000000000011111111110000000111111110000d5555555666666660050500000000000009000900000000088888880cccccccccccc7cc7
00000000111111110011110000111111111111000001111111111000d555d5d5666666660000000000000000000099990000000000008800ccccccccccccc77c
00000000111111110111111001111111111111000111111111111000dd5d5d55666666660000000000000000000900900000000000008000c777cccccccccccc
00000000111111111111111111111111111111101111111111111110dd555555600660060000000000000000009009000000000000000000cccc7c77cccccccc
01110000777770070777077707770777077707770000000000000000066666d0000a000000000000030000000000000000000000000000000000000000000000
100010007c7c700770007000700070007c0c70c070007770000000000655556d00aaa000000000003b3000000000000000ffff0000ffff0000ffff0000ffff00
100010007777700770007000705575007ccc7ccc7000c7c0000555000655556d0aa1aa000000000030300000000000000f9999f00f9999f00f9999f00f0000f0
110110007777700065506005655565556ccc6ccc60007070005775000655556d00aaa00000e0e0000000000000000000f999999ff999999ff077000ff077000f
011100007777000006660666066606660666066600000000005775006666666d000a0000000a00000000000000000000f999999ff799990ff7aa700ff7aa700f
00000000777700700700000c000000000000000000000700005665006d6d666d0030000000e0e0000000000000000000f799990ff7aa700ff7aa700ff7aa700f
000000007c7c077700c007000000000000000000000000000000000066d6d6dd003000000003000000000000000000000f7700f00f7700f00f7700f00f7700f0
0000000077770070700000c000000000000000000000000000000000666666dd0003000000300000000000000000000000ffff0000ffff0000ffff0000ffff00
77700000777700000c00000000000000000070080077700000777000000000007777770799999909888889098999990999999909000070000000700001000101
76070770777700007000007c0eeeded0000670880755570007555700000670007707001099090010980900108809001099090060000670000006700000010000
07677067777700000000c00000dd5d00005fdf087558557075555570006677007010110790601109901011098010160990101109005fdf00005fdf0001000000
006707677c7c0000700c00008888282277dddd687588857075bbb57006655660770110779901109999061099890160999901109877dddd6077dddd6000010000
0070000000000000000070000000000006dddd77755855707555557006650660770110779901109999061099890160999901109826dddd7706dddd7700100000
070707700000000000c000c000000000005dd5000755570007555700007766007010010790100109906001099010060990100108205dd500005dd50001000000
7607076700000000000000000333d3d0000760000077700000777000000760007010707790109089906090999010909990109088220760000007602000000000
677000770000000000000000bbbb3b33000700000000000000000000000000000107777706088888010999990109999901099998200700000007222200000000
33000033990000990000000000000000000bb0000000000088887000000000000000000000000c000000c0000000000000000600000000000000000000000000
3bbb00039aaa0009000000000002200000b33b000000700008067000004440000000000000000c000000c00000c0000000000600000dd0000000000000000000
00b000000a00000000222200002ee20000b33b0b005fdf00005fdf00049994000044400000c0c1c0000c1c0000cc000c00606d6000d99d000000000000000000
00b0bbb00a00aaa002eeee2002eeee20bbb7370b07dddd0077dddd6004797940049994000c1c11c00cc111c00cc1c0cc06d6dd600d8888d000dddd0000000000
00b0b0b00aaaa0a02eeeeee202e7e720b0b33bbb00dddd7006dddd770499994004797940c111111cc111111cc1111c1c6dddddd60d7879d00d8998d000dddd00
0000bbb00000aaa02eee7e7202eeee20b0b33b00005dd500005dd5000444444004999940c11ff11cc11ff11cc11ff11c6ddffdd60d8889d0d888888d0d8998d0
3000b0039000a00902222220002222000b3bb3b0000700000007600000500500044444400c1ff1c00c1ff1c00c1ff1c006dffd6000dddd00d788799dd788879d
330000339900009900000000000000000bb00bb00000000000070000055055000550550000cccc0000cccc0000cccc0000666600000660000dddddd0dddddddd
0555555003113113035535530131b1b000000000000000000004400000ffff00055555500911911a0a55a55a01a1a1a00ff90f90077777700904909005555550
50dddd051311300353dd3d033b1b13300000000000000000000f90000f0000f05044440519119009594494099a1a1990ffff9f997000000740400404511ff115
5d0dd0d5d05301d35d0dd3d3b331333d000000000000000000044000f00f000f54044045405a014954044949a991aaad9fff9ff9700006070404904051f11f15
5dd00dd5dd0311dd53d03dd533b3b13b000000000000000000094000f0f0007f54400445440911445940944599a9a1aa0ffffff970600007000000005f11c1f5
5dd00dd5dd05011d5dd03dd3b303033d000000000000000000044000f000707f544004454405011454409449a90909ad9ff9ff9070600007000000005fccccf5
5d0dd0d5d01550115d0dd0d5d3135b33000800000060000000099000f000077f540440454015501154044045d9194a9a09909900706660070000000051cccc15
50dddd050111550150dddd050113550300898000066600000004f0000f0777f05044440501115501504444050119440900000000700000070000000051cccc15
0555555011111110055555501311311300080000005000000004400000ffff000555555011111110055555501911911900000000077777700000000005cccc50
055555500611611676d67d7076767670000000000000000000077000007777000000000002112112021021220020202000000a0000000bbb00000bbb00000000
5066660516116006dddd777767777777000000000000000000077000077770700011110011111001111111012202011000a0a0000ccc03330eee033300000000
56066065d05601d67d7d7dc7707777c7000000000000000000047000777607070101101010510101110110112110111d0a00a00a0c0c0f440e000f4400000000
56600665dd0611dddddc07d76c7c070700000000006070000009d000776776d7011001101501110111101101112120120a0a0aa0060c01f400ee01f400000000
56600665dd05011dd07ddc06607ccc0600000000000a0000000dd000d06076670110011005050111110011011101011d0aa0a0900ccc01f40eee01f400000000
56066065d0155011dddd70d66c0c70c6000700000070700000099000d0007667010110100005501111011011d1015111a0a090a000000f4400000f4400000000
5066660501115501ddddddd667c607c60079700000636000000df0000d7d7dd700111100000055011011110100015501909a0a00555ff555555ff55500000000
055555501111111067606760676067600668660006366600000dd00007dddd000000000000000110011111100100100199a90909111111111111111100000000
0555555009ff9ff90fffff5f0fffff9f0000000000300300000766dc000766dc00000000030003030000000000000000000000000e8888e003bbbb3005055050
50ffff05f9ff900959ff9dfff99ff9f90000000000b03b00706766dc706766dc0000000003003003000001000060000000000060e000000e3000000350000005
5f0ff0f5f9f90ff9fffff9f99ffff9990000000000033303766766dc766766dc000099800000300000001110006000000000006080088008b000000b00000000
5ff00ff5ff99fff9f9ff9ff5ff99fff9000000000300b30b07c076c007c076c008098999000003000000010005d000600060056080888808b0bbbb0b50000005
5ff00ff5df090ffdfdff9ff9f99f09ff40000400b3303330070076c0070076c088800500000000000000010005d60060006005d680888808b0bbbb0b50000005
5f0ff0f5d0155ff1fd0fd0f5ff9950f90400400033b03300000077c0000077c005000600000000000100010055d605d005605dd680088008b000000b00000000
50ffff050111550150dddd0509ff55f100440400b3303b0000000700000007000060006000000000010001005dd605d605d65dd6e000000e3000000350000005
055555501111111005555550191191900040000033b03300ee0000008800000006000060000000000100010000000000000000000e8888e003bbbb3005055050
011111110e11e11e0e55e55e0e12e21e33000033bb0000bb220000228800008800aaaaa000aaaaa000aaa0000aaaaa00aaaaaaaaaaaaaaaa00aaaaa00aaaaaa0
111110011211200e5edd2d0ee2e12e2e3bbb0003b333000b28880002822200080aaaaaaa0aaaaaaa00aaa0000aaaaaa0aaaaaaaaaaaaaaaa0aaaaaa0aaaaaaaa
d05101ddd05e01d25d0dd2de20eee22200b0bbb0003033300080888000202220aaa000aaaaa00aaa0aaaa0000aa00aaa000aaa000aa000000aa00aa0aaaaaaaa
dd0511ddd20211dd52d02dd5dd2e222e00b0b0b0003030300080808000202020aa000000aa0000aa0aaa0000aaa000aa00aaaa00aaaaaa00aaa00aa0aa0aa0aa
dd05011dd202011d5dd02dd2de25eeed00b0bbb0003033000080888000202200aa00aaaaaa0000aa0aaa0000aaa000aa00aaa000aaaaaa00aa000aaaaa0aa0aa
d0155011d21550115d0dd0d5d02550ee0000b0b0000030300000808000002020aaa000aaaaa00aaaaaaa0000aa000aaa0aaaa000aa00000aaaaaaaaaa00000aa
011155010211550150dddd050111550e3000b0b3b000333b2000808280002228aaaaaaa0aaaaaaa0aaaaaaaaaaaaaaa00aaa0000aaaaaaaaa0000aaaa00000aa
1111111011111110055555501121111033000033bb0000bb22000022880000880aaaaa000aaaaa00aaaaaaaaaaaaa0000aaa0000aaaaaaaaa0000aaaa00000aa
00000000000000000086860000000000001717171717378600000000171727170000171717000000001700000000373717171717170000d31717171717373737
172717171700000000000017271717179595959595959595959595a5959595959595959595959595959595959595a5959595959595959595a595959595959595
00000000000000000037373737860000001717271717173700006100b6b6b6170000b6b6b60000000027000000001727177727b6170000d627d3274717171717
000000271700740000000017000000009500000000b20000b2619595959595a59500000000710000959595a59595958595000000a300000000009595a5959585
0000000000000000371717171737000000b6b6b6b6b6001700000000000000170000000000000000001700000091171717002752170000e627d6270017172717
0000000017836400000000270000000095007400b5b5b5b5b5b5959595a59595950000c2c2b5b5008595959595959595a5610000a3007400000000959595a595
00000000000000001727171727170000000000000000001700000000860000170000000000000000001700000037b6171700b600270000002700270000001717
007300001747648600007317000000009500640000950000000095a5959595959513000000959500955200d40000959595d4b5b5b50064000000009595959595
740000000000000000172727170000000000000000000027000000002737d317000000000000000000170000b617711717000000176100000000000000000017
00c40000173737370037e41700b6c4009500b50000b60000000000959595a59595b5b500b59595e495b5b5b500740095950000959500640000009195959595a5
640000000000000000b6b6b6b60000000000d3d3d3000017000000000017e41700b6000091000000730000003723e41717000000170000000000000000000017
00b60073171717000017000000370000950000000000000000a200000000a29595959500009595b26100009500640095a500009595b5b5d4d4b5b59500009595
6471860000000000000000000000000000003737370000b6000000000017d3170037b6d3370000003737000017e4e42717d3d3d317000000000000d300711317
002700c4171700000017c400001700009500b5000000b50000a200000000a295959595b5009595b5b5b5009500b5b59595009195859595b3b395959500919595
373737000000000000000000000000000000002717000000000000000027e417611717171700830027170000270000171737373737000000b6b6b637b6373737
00000000171783740017000073270000950095000000950000a200b60000a29595a595000095a595959500d6000000959500b595959595d4b595959500b59595
17171700000000008600d3d3000061000000000017000000000000000017d317002700000000e400001700001700001717171717170000003737371717171717
0000c4001727006486000000c4170000950000b5000095b50000b5a5b5b5009595859500b59595959595b5b5b5b500959500710000959500009595950000a395
172700000000003737b63737b6272700d30000001700d3d3d30000000017d4170000000000860000001700d30086001717271727170000001717175727671717
0000b6b61717d43737b6b6b6b617810095006195000000000000000000000095a59595000000959100000000950000a595b5b500000095b5e4959595b5b50095
17000000000000171717171717270000270000000053373737000000000000000000008300272700000000373737d31717172717000000001717170027001717
e4b6373717170017172717171717e4e49500b59500000000000000000000b595959595b5000095b50000000095b50095a5959500000095950000000000000095
0000000000000000173737371700000000000000000017171700000000000000000000d4000000000000000000171717520000000074003737171700b6001727
003717172717001717171727170000009592000000009200000000740000009595950000000095000000000000000095959595e400009595b500740000b5b595
00000000000000000017171717000000000000000000002717007400008600000000373700000074000000000000172700000000006486000017270000002717
0017000000170000000000000000000095920000000092b5b500006400b50095a50000007400950000e4e40000e4e495959395000000000000006400a600a395
80130000d3d3d30000271717000000000000d3008613711717916400003737000000271700861364000083910000000083d3d3d3373737000000170000001717
00270000831700000000000000000000959200000000929595a60064a600a695950000916400d400a6000000a600009595a595e40000000000b5b5b5b50000a5
3737370037373700000000000000000000002700272737373737370000172700000017000037373700373737370000002727272717170000000017d3d3d31717
d31761005717d300000000867113860095801371a6b5b59595b5b5b5b5b5b595a500b5b5b5b5b5b5b50000b5b50000a59595950000a613a6000000a595000095
17271700271717000000000000000087000000000000171717271700001700000000000000171717001727170000000000000000270000000000373737373737
273737373737270000000037373737b095b5b5b5b5959595959595a59595959595879585959595a595b2b29595b2009595950000b5b5b5b5b500000095000095
95a5d5959595a5959595959595959595959595a5959595859595959595959595000000000000009400000000b4b4b4b4b0000000b4b4b40000000000000000a4
c500b4b4b4b4b4000000949494949494b4b4b4c5007400000000009494949494949494000000949494a4949494949494b4b4b40000e600172717731576252525
95950095959595910000579595a561959595000000959595950000000095a595000000000000009400000000949400008700000094a4000000000000000000a4
b400009494949400000094a49477949494a494b4b464c500000000946794b4b4b4b4b4000000946794949494d59457949494940000e600171717d41500000000
a5000000619595b5b5b5b595959500959500000000009595a500000000009595000000a40061009400f1000094000000007400009400000023000000000000a4
94000000a467940000009494f1f1f1a49494949494b4b4000000009400949494949494000000e60000d60094000000a484f1f1f1f1b600d60000001500000061
9500000000a29595b3b3b395a59500959574006100008595956100b2000095a5000000a4000000b600a4007494000000006413c594000000f1f1f10000000000
940000c5f1f1940000009494e4a46194b6c50033d4009400000000a400f100a494a494000000e691c5d671a400f1f19495e4a4a4a4a400d6d300001500000000
95000000a6959595959595959595c49595640000000095a595b5b5b500749595000000a4f100f1f1f1a400649461000000b4d4b4b4007400b4b4b40000000000
940000b4b4b4946100009494f1f1f194b4b4b4e4b40094000000009400a40094944794000000b4b4b4b4b49400b4b494956153a300000053d400325300000000
850000b5b5959595a595000093950095956400000000000000000000006495a5000000b4b4b6b4b4b4b4f1b4b400000000940094948164009494a4000000f1f1
94f1000000949400000094949494949494130091940000f10000719400a4f1940000d6000000949494949494f100949495e400000000003700373700e4e40000
950000959595a595959571009395009595b5b5000000000000000000b5b59595000000009494a49400f1f194a4f100000094f1f194b4b4009494b4b40000b4b4
9484000000009400f100a40000000000b4b4b4b4b40000a40000e494f100e4940000d600730094a4940000a4a4009494a5000083000000170000170075000000
9500009595a295959595b5b59395779595000000000000130000000000009595000000000094949400b4b4b494840000b69484d4949494b694949494b6b69494
94d57400000094008400a40000740000940000d4e60000a400000094b400009400e4e4b653b6009494910000a40094a495740000830000170000000565000000
9500000095959547000000c30095b595958200e4e40000b50000e4e40082959500000000000000a400f1f19494f10000b4b4f1f1a49494a49494b4b4b4b4b4b4
94d66400000094f1f1f10000006471c5947400a4a4a4a4a400470094940000a4830000a4d4a4000094b40000a400949495640000868300276100000065d40000
9500000000959500000074000095959595000000000000000000000000009595000000000000000000b4f194948400009494d4b49400000094a40000c5d49494
94136400008094b4b4b4000000b4b4b494640000000000a4b6b6b6a494005794c40000a432a40000000000f1f1f1949495b5b5373737e6170000000035350000
950000000095950000a66400009595a595000000e4e4000000e4e4000000859500000000000000000094f1f1c500f100f1f1f1949400520000a400b4b4f1f1f1
94b4b400e4e4a4949494e6e6e694009494b4b400000000b4b4b4b49494b6b69400000000e4000000000000b4b4b4a4943487000017174717b600000000430061
9500000000a2950000b5b5d50095959595000000000000000000000000009595000000000000f1f10094b4e4b4b4b400b4b4b49494e4840000a4009494b4b4b4
9494000000c500000000e4e4e4945294a49494000000919494a4949494b4b4b400e600000000000074000094949477941400740000d5343434000000000600c4
95130000a6000000009595d4006795959500e4e4000000007400b5e4e4d495957113c5f10000b4b40000f1f10094a400f1000000a4d4000000a400d6000000f1
9400000000b4b40000000000009452a49494940084e4b4b4b494a4947794a400000000f1f1f183006400009473a400002471641380819696240000d446005600
95b500b5b5b500000095a5b5b5b59595959100a600000000640095a600006195b4b4b4b4000094940000b4b400009400b4330000b4b40000000033d6000000b4
0000000000a4940000000000009400949494005300d400c50094949400940000000000b4b4b4b40064000094d453610014e43434343400009600003636363600
a5950095a5950000009595959595958595b5b5b5b500a67164a695b5b5b5b5959494a4000000a494000094940000000094c50061a4a4f1f1f1f1f1a4c571c594
000000470094a4000000000000a45794940000b4b4b4b4b432a491e6f1d6610000130094949400c56491009432a4c40014001424149600000023440000262600
959587a59500000000959595a59595959595859595b5b5b5b5b595959595959594948700000094940000a4000000000094b4b4b4a4a4b4b4b4b4b4b4b4b4b494
000000000094000000000000009400940000000094949494b4b4b4b4b4b4b400008400a4940000b4b4b400949494000014571414960000000034343400160000
__gff__
0000000000000000000000000000808000000000000000000000000000000000000000000000000000000000000000000000000000000000000000000000000001010101808080800101010102010201010101018080808001010101800101000101010180800000808080000001010001010101000000000000000000000000
0000000000000000000000000000000000000000000000000000000000000000000000000000000000000000000000000000000000000000000000000000000000000000000000000000000000000000000000000000000000000000000000000000000000000000000000000000000000000000000000000000000000000000
__map__
000000000000000000000000000000004400000000004141415d414241410000000000000000414241410000004170417041000000434343434300000000000041000000000041334170417041000000410000000000000070000000000041700000000000000000000000000000000000000000000000000000000000000000
00000000000031000000000000000000434300000000004141004141696900004443430000007041690000000070414241420000006941417041000000000000410000000000416d44006e0069000000700000000000000041780000000040410000000000000000000000000000000000000000000000000000000000000000
000000000000000000000000000000004141470016000069410042000000000043434100000042000000000000705d417041000000005d5d414000000000000070160000000070434343430000000000410000000016000070170000000041410000000000000000000000000000000000001600000000000000000000000000
0000000000000000000000000000000042414600000000007000000000000000424141001600420000000047006900694141180000000000694100320000000041000000420042414141410000000000420032000043000041421833440075410000000000000000000000000016000000000000000000000000003400340000
00000000000000000000000000004700414143004400000041000000000000004343430000004200000000460000000040414343000000000043434d430043004200003342004143434370000000000070334d004542000041434343434341420000000000000000000000000000000000000000000000000064004e004e0000
00000000000000000000000000004600704141434343000000434300000000004170410000006900320000461744000070321642004700000070691642324200414e4e4e000041414241700000004700414d4242424200006900696940414141000000000034000000000000003400000000004c00004c000063630000340000
00000000000000000000000000084600694041704169004700696900320000004341410000470000424200434343000041414d420046000000410042424e42007000000000006d6900006e0000004600410069690069000000004400417041700000004e4e604e4e0000004e4e4e4e4e0000004c00006b6b6b62610000630000
000000000000000000000000434343000000006900000046000000004e4e4e0041424133004644004269004041690000417044000046000000410042004d69006900004200006d0000006e000017460041434343000000000043434d41414141000000641634177800000000000000000000004c006b63636360621965620000
000000000000000000004e4e425d41000000000000000046324400000000000041414343434343434300000069000000434343434343000000410000004d0000000000690000430000004300434343000032694d000042000069403316444170000000636363636300000000006000000000006b6b6362626261626363630000
00000000000000000000000000006900000000000000434343430000004200004170417042416900690000000000004541784d00694100000069004500000000000047000000410000004123417040000043434d0000690000004343434341700000000000000000000000000000650000006363636260620000006262610000
00000000000000004700000000000000007800000000414169000000000000004169000069000000000000000000434341174d0000410000000000434300000000314644000070004200704e704141000032004d0000000000006900690041420000000000000000000000000063630000000000000000000000005d61620000
00004407000000444600170044000000451731440000416900470000004200006900000000000000000000000000414142434300000000004700006941000000004343430000003340004100414269000043434d0000000000000000000041700031650000000000000000006400000000000000000000000000000078000000
004343434343434343434343434300004343434300000000004600003200000000000819000000470000443100005d41704169000000000046000000690000000041704343434e4e0000000069700000007041000044310000000000000041410063630000000000000000006363000064310000000000000000006517000000
000042414343705d705d7041690000004170424100000000454600004343430000434343430032460000434300004d704100000044310000464400000000000000694241417000190000004400410000004169000043434300420033440074410061616400340065003464006100000063630000000000000000636363000000
00000040414141007000700000000000704170000000004343430000414241000041424169004343430069434343434169000000434300004343000000000000000000690040004343000043006900000000000000417041004343434343414100006363636363636363630000000000626200004c4c004c4c00006062000000
0000000000700000690000000000000041706900000000694170000000417000000000000000704170000069694141420000000070410000417000000000000000000000000000417000004100000000000000000069410000006969414270700000000061616062616200000000000061000000000000000000000000000000
6261626261606262000000000000000000000000000000006162326363636300626262610000000062606162006363635252525252525353535252515151515151515151515151515152525252525252525252525252525353535151515151515151515151515167525252525252525252525252525251515151515151515151
6162625e626261623400000034000000000000000000000062616d6261000000626363630000000063636362346261625266666652525252000000666666005151000000175151515252520000000000526666005252525151515100000067515151515100000000000000000052535300525252000066515151665151515167
62620000000000354d00000060000065000000340000000061620062620000006262616200000000616262614d6260615200000052535378005700000000005151000053535351525252000000322355520000005253535353510000000000515166666600000000000000000052525200525252000000515151005151515100
000000000000006300000000000000630025644e0000000060616e00000000006363636200000000626162623461626252160000525252175456000000000051510000000000006766000000005353535216000052525151515100000054005151000000000000000000325416525252004d176d0000006d0000005125515116
0008000000006462230000000000006200636363636b6e0062610000000016006062756200000000350000004d6274615200000000525252525200005050005353006e000000000000000000000000525353530052526700006700005353005151000057000000500000535353525252535353530000006d0000005100675153
636300000063636363000000000000600000616261630000616200000000000062620061004c00006000000000626d625200540000000066666600005016555151000000000055005400000000001652525252005d52000000005700515100515177005600536b506b6b525266666652006666660000196d00000051004d0000
62000000006261626000000064001962000000000062004c00000000320035006200166200000000350000004d0000005253535300005700000000505353535151006d00000053535353000000000052525252004d52000000005600515100515100555600535353535352000000005200000000570053530000005151000000
000000000062600000000000634e63630000000000600000000000004e4e4e006200636200004c006000000000004c0052525252000056005500000051515151510000000000005252520000000000525200660000005400000056195100005153535353535151515100000057000052000054005600665200004e5151005400
00004c000062000000006e00621600620000000000626d004c000000646500646200606200000000350000004d000019535352526b5353535353000051515151510000006e00000052526b00006e6e5352000000535353536b535353510050515166666678000000500000005600765200535353530000520000005151535300
000000000061000000006b00614e4e6200340025006100000000340063636363620000620000004c6000000000000063525252525252525252000000515353535300000000000000525250000000005252004d00665252665151515151006651510000001700000050000000565500526b5252525200005200004e515151516b
00000000006200004c00630062000061004e4e4e0062006e006d6d00006261603418006100000000000000004d000000535353525252666600000050515151515100570000006d00525250000000005252004d00000000000000000051500051510000005353000053536d6d5353535353525252670050520000005151515153
000000004c0000000000620000006d61000000340062000000000000006e00616363006200004c000000000000006d0052525252520000000054000000675151510056000000000000006b000000005252000000000000000000570051660051510000556e00000052520000006e3152000008520000005200004e5151000000
00000000007800000000620000000000004e4e4e00000000006e6e00006e17621731640000000000000000002300000000000066660000535353000057005151510056006e000000534e00000000005252000000530000530000561951005051510053535300000052520000005353520000535200004e520019005151005700
653164000017190000006100006d6d000000656400006431000000000063636363636300004c0000006e6e0063000000003155000000005252000000560016515131560000000000520000000000005252315400520000520000535351001751510025500000000052000000000052520000314d000000520053005151195600
6363630000636300006d6200000000000063636300006363000000000061626262620000000000000000000062000000535353535353005252000053535353535353530000000000526d00006e6b6b52535353005200005200000051515353535353530000007400520000750000525200535353530000520051000051535300
626200000062600000006100000000000060626200006261000000000062606178000000000000000000000061000000535352525200005200000000005151515151510000000000520000000053535352520000520000520000000051515151515100000000000052000000000000520b525252000000520051000051515100
